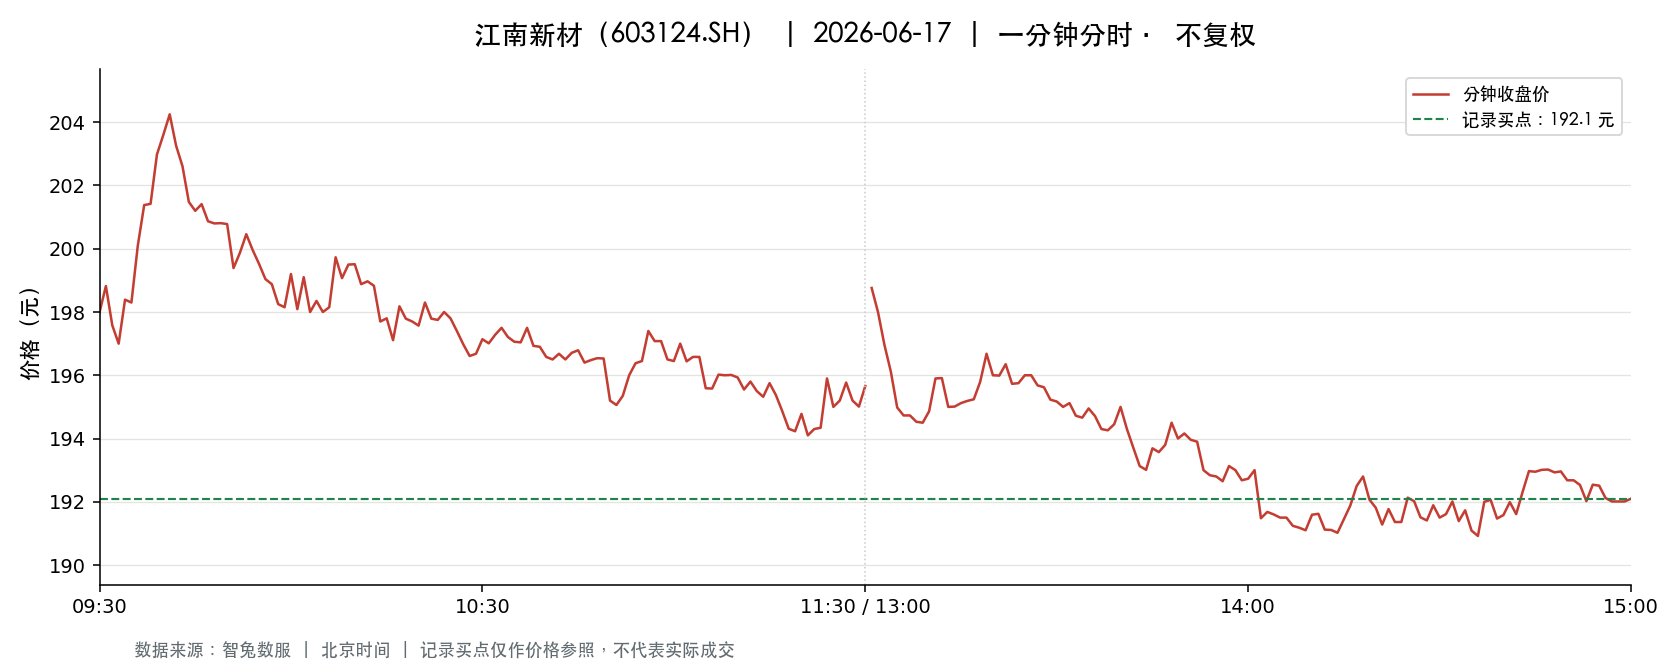

Values plotted in this chart, from the file beside it:
t, o, h, l, c, v, a, pc, sf
2026-06-17 09:30:00, 198, 198, 198, 198, 245.0, 4850755, 202.4, 0.0
2026-06-17 09:31:00, 197.6, 200.9, 197.5, 198.8, 968.0, 19249961, 198, 0.0
2026-06-17 09:32:00, 198.5, 198.5, 197.5, 197.6, 1012, 20036285, 198.8, 0.0
2026-06-17 09:33:00, 197.9, 199.4, 196.2, 197.0, 1067, 21043790, 197.6, 0.0
2026-06-17 09:34:00, 197.0, 198.4, 196.4, 198.4, 836.0, 16495838, 197.0, 0.0
2026-06-17 09:35:00, 198.7, 199.6, 198.3, 198.3, 477.0, 9481737, 198.4, 0.0
2026-06-17 09:36:00, 198.1, 201.8, 197.4, 200.1, 612.0, 12170081, 198.3, 0.0
2026-06-17 09:37:00, 200.0, 201.9, 199.7, 201.4, 859.0, 17239612, 200.1, 0.0
2026-06-17 09:38:00, 201.4, 203.0, 201.4, 201.4, 733.0, 14829525, 201.4, 0.0
2026-06-17 09:39:00, 201.4, 203, 201.0, 203, 588.0, 11876896, 201.4, 0.0
2026-06-17 09:40:00, 202.9, 204.6, 202.6, 203.6, 745.0, 15161010, 203, 0.0
2026-06-17 09:41:00, 203.5, 204.2, 203.0, 204.2, 621.0, 12630260, 203.6, 0.0
2026-06-17 09:42:00, 204.3, 204.3, 203.1, 203.3, 528.0, 10762915, 204.2, 0.0
2026-06-17 09:43:00, 203.3, 204, 202.6, 202.6, 483.0, 9839372, 203.3, 0.0
2026-06-17 09:44:00, 202.6, 202.6, 201.5, 201.5, 293.0, 5924973, 202.6, 0.0
2026-06-17 09:45:00, 201.1, 202.1, 201.1, 201.2, 289.0, 5817260, 201.5, 0.0
2026-06-17 09:46:00, 201.8, 201.8, 201.2, 201.4, 144.0, 2902831, 201.2, 0.0
2026-06-17 09:47:00, 201.8, 201.8, 200.3, 200.9, 262.0, 5262344, 201.4, 0.0
2026-06-17 09:48:00, 201.0, 201.0, 200.5, 200.8, 149.0, 2989680, 200.9, 0.0
2026-06-17 09:49:00, 200.8, 201.2, 200.8, 200.8, 112.0, 2249662, 200.8, 0.0
2026-06-17 09:50:00, 201.2, 201.4, 200.3, 200.8, 457.0, 9176414, 200.8, 0.0
2026-06-17 09:51:00, 200.7, 200.8, 199, 199.4, 581.0, 11623952, 200.8, 0.0
2026-06-17 09:52:00, 199.8, 199.9, 198, 199.9, 1084, 21571017, 199.4, 0.0
2026-06-17 09:53:00, 200.2, 201.7, 200.2, 200.5, 347.0, 6981123, 199.9, 0.0
2026-06-17 09:54:00, 200.9, 201.0, 199.9, 200, 362.0, 7252622, 200.5, 0.0
2026-06-17 09:55:00, 199.8, 199.8, 199.5, 199.5, 283.0, 5651629, 200, 0.0
2026-06-17 09:56:00, 199.5, 199.5, 199, 199, 132.0, 2632205, 199.5, 0.0
2026-06-17 09:57:00, 199.2, 199.2, 198.9, 198.9, 372.0, 7400611, 199, 0.0
2026-06-17 09:58:00, 198.8, 198.8, 197.5, 198.2, 329.0, 6521652, 198.9, 0.0
2026-06-17 09:59:00, 198.1, 198.8, 198, 198.2, 181.0, 3588412, 198.2, 0.0
2026-06-17 10:00:00, 198.7, 199.2, 198.2, 199.2, 118.0, 2345578, 198.2, 0.0
2026-06-17 10:01:00, 199, 199.0, 198.1, 198.1, 212.0, 4205982, 199.2, 0.0
2026-06-17 10:02:00, 198.1, 199.2, 198.1, 199.1, 460.0, 9139844, 198.1, 0.0
2026-06-17 10:03:00, 199.1, 199.1, 198.0, 198.0, 367.0, 7269730, 199.1, 0.0
2026-06-17 10:04:00, 198.1, 198.9, 198, 198.3, 269.0, 5322641, 198.0, 0.0
2026-06-17 10:05:00, 198.0, 198.3, 197.6, 198.0, 359.0, 7103202, 198.3, 0.0
2026-06-17 10:06:00, 198.0, 198.2, 197.4, 198.2, 303.0, 5996429, 198.0, 0.0
2026-06-17 10:07:00, 198.1, 199.8, 198.1, 199.7, 131.0, 2609774, 198.2, 0.0
2026-06-17 10:08:00, 199.7, 199.7, 199, 199.1, 97.0, 1933860, 199.7, 0.0
2026-06-17 10:09:00, 199.1, 199.7, 198.8, 199.5, 174.0, 3462688, 199.1, 0.0
2026-06-17 10:10:00, 199.5, 199.6, 199.2, 199.5, 156.0, 3110924, 199.5, 0.0
2026-06-17 10:11:00, 199.2, 199.5, 198.9, 198.9, 141.0, 2809236, 199.5, 0.0
2026-06-17 10:12:00, 198.9, 199.5, 198.9, 199, 68.0, 1353434, 198.9, 0.0
2026-06-17 10:13:00, 198.7, 198.9, 197.8, 198.8, 325.0, 6443599, 199, 0.0
2026-06-17 10:14:00, 198.8, 198.8, 197.5, 197.7, 301.0, 5958913, 198.8, 0.0
2026-06-17 10:15:00, 197.8, 198.2, 197.6, 197.8, 168.0, 3323537, 197.7, 0.0
2026-06-17 10:16:00, 197.8, 197.8, 197.1, 197.1, 191.0, 3771547, 197.8, 0.0
2026-06-17 10:17:00, 197.1, 198.4, 197.1, 198.2, 213.0, 4208436, 197.1, 0.0
2026-06-17 10:18:00, 198.2, 198.2, 197.5, 197.8, 122.0, 2411263, 198.2, 0.0
2026-06-17 10:19:00, 197.8, 197.8, 197.5, 197.7, 84.0, 1660719, 197.8, 0.0
2026-06-17 10:20:00, 197.8, 198.0, 197.5, 197.6, 102.0, 2015858, 197.7, 0.0
2026-06-17 10:21:00, 197.6, 198.4, 197.6, 198.3, 100.0, 1980396, 197.6, 0.0
2026-06-17 10:22:00, 198.3, 198.8, 197.7, 197.8, 258.0, 5113545, 198.3, 0.0
2026-06-17 10:23:00, 198.2, 198.6, 197.7, 197.8, 285.0, 5642313, 197.8, 0.0
2026-06-17 10:24:00, 198.2, 198.8, 197.7, 198.0, 208.0, 4117313, 197.8, 0.0
2026-06-17 10:25:00, 198.7, 198.7, 197.6, 197.8, 148.0, 2929495, 198.0, 0.0
2026-06-17 10:26:00, 197.7, 198.0, 197.4, 197.4, 329.0, 6497411, 197.8, 0.0
2026-06-17 10:27:00, 197.4, 197.6, 196.9, 197, 503.0, 9911908, 197.4, 0.0
2026-06-17 10:28:00, 197, 197.4, 196.6, 196.6, 237.0, 4667163, 197, 0.0
2026-06-17 10:29:00, 196.6, 197.3, 196.5, 196.7, 495.0, 9736412, 196.6, 0.0
... 181 more rows
